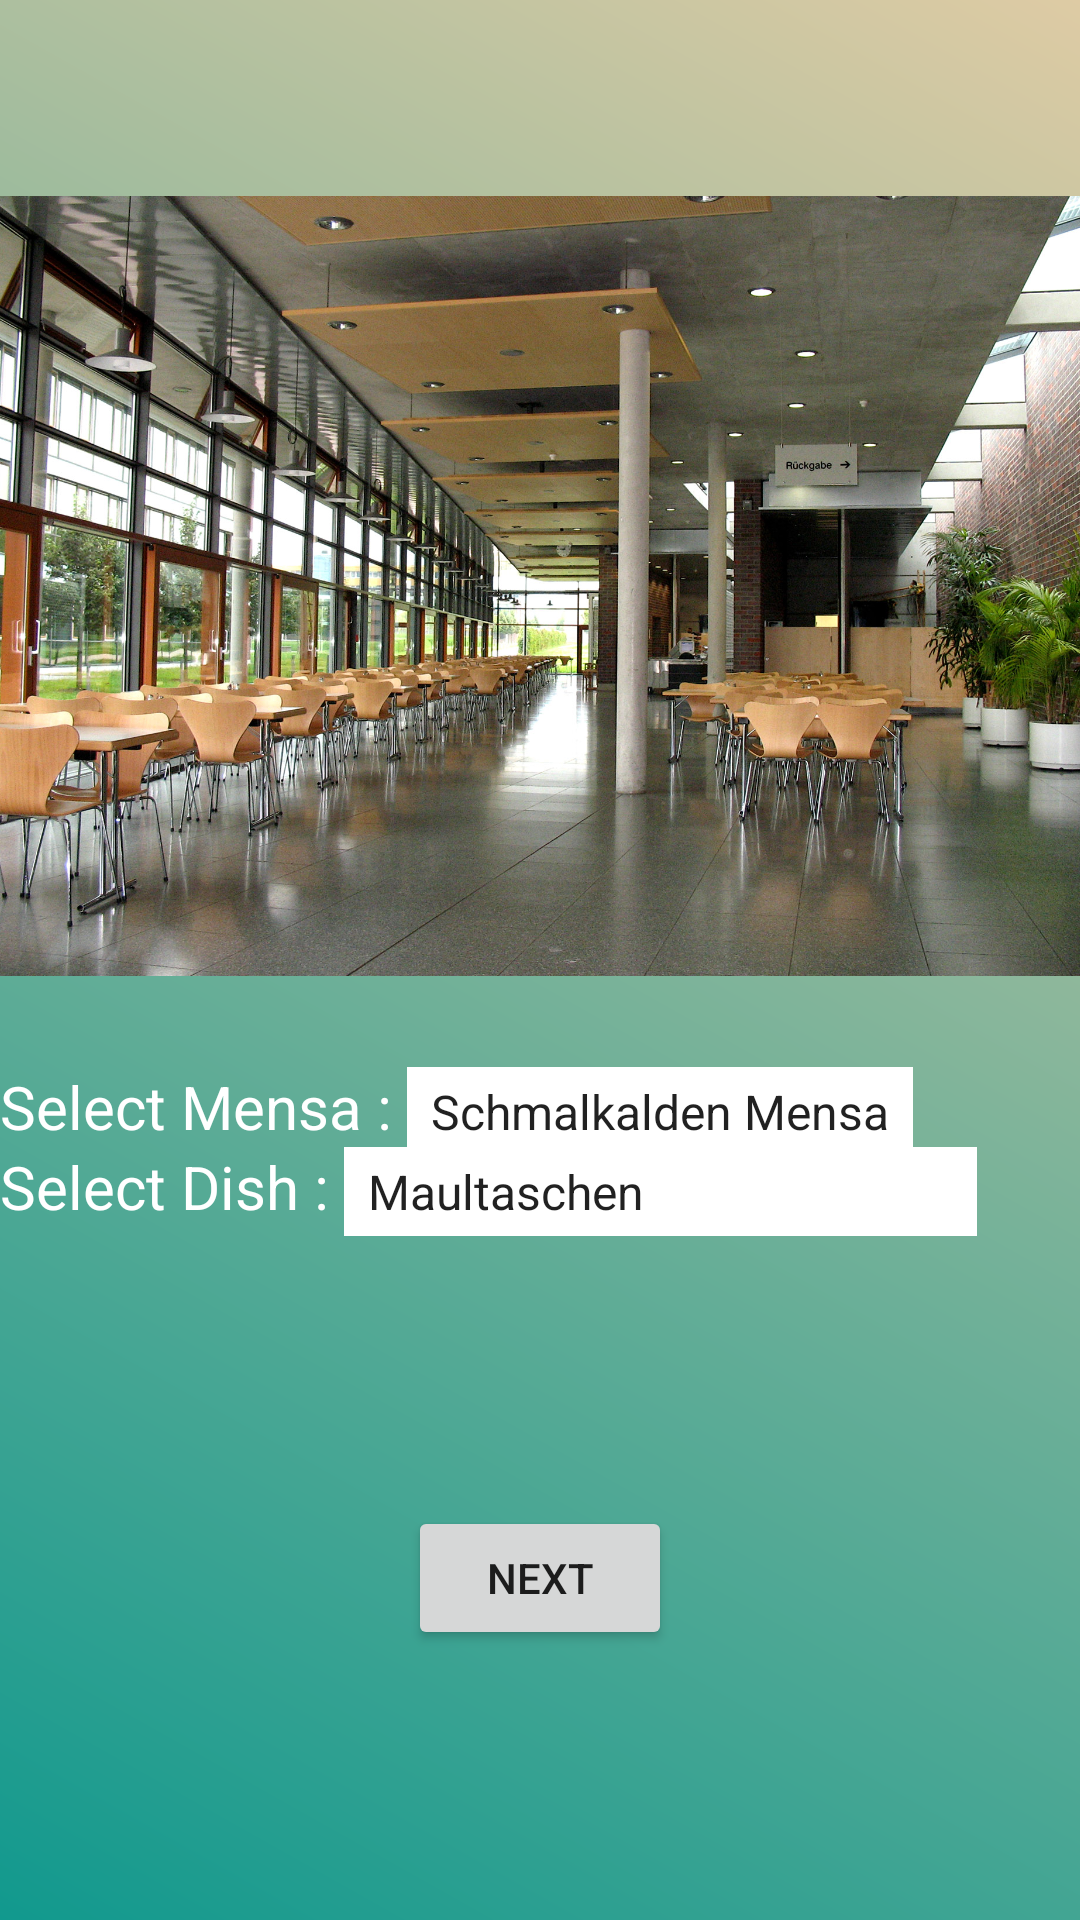

Produce the Android XML layout that renders to this screen, including the resource entries it uses.
<!-- AndroidManifest.xml: application theme Theme.MensaFoodReview -->
<!-- res/layout/activity_selectform.xml -->
<?xml version="1.0" encoding="utf-8"?>
<androidx.constraintlayout.widget.ConstraintLayout xmlns:android="http://schemas.android.com/apk/res/android"
    xmlns:app="http://schemas.android.com/apk/res-auto"
    xmlns:tools="http://schemas.android.com/tools"
    android:layout_width="match_parent"
    android:layout_height="match_parent"
    android:background="@drawable/gradiant"
    tools:context=".selectform">


    <ImageView
        android:id="@+id/img_secondPage"
        android:layout_width="390dp"
        android:layout_height="326dp"
        android:src="@drawable/mesa"
        app:layout_constraintBottom_toBottomOf="parent"
        app:layout_constraintEnd_toEndOf="parent"
        app:layout_constraintHorizontal_bias="0.476"
        app:layout_constraintStart_toStartOf="parent"
        app:layout_constraintTop_toTopOf="parent"
        app:layout_constraintVertical_bias="0.103" />

    <Button
        android:id="@+id/btn_next"
        android:layout_width="wrap_content"
        android:layout_height="48dp"
        android:onClick="writeReview"
        android:text="Next"
        app:layout_constraintBottom_toBottomOf="parent"
        app:layout_constraintEnd_toEndOf="parent"
        app:layout_constraintStart_toStartOf="parent"
        app:layout_constraintTop_toBottomOf="@+id/linearLayout" />


    <LinearLayout
        android:layout_width="match_parent"
        android:layout_height="wrap_content"
        android:orientation="horizontal"
        app:layout_constraintBottom_toTopOf="@+id/linearLayout"
        app:layout_constraintEnd_toEndOf="parent"
        app:layout_constraintStart_toStartOf="parent"
        app:layout_constraintTop_toBottomOf="@+id/img_secondPage">

        <TextView
            android:id="@+id/textView"
            android:layout_width="wrap_content"
            android:layout_height="30dp"
            android:text="Select Mensa : "
            android:textColor="@color/white"
            android:textSize="20dp"
            tools:layout_editor_absoluteX="48dp"
            tools:layout_editor_absoluteY="507dp" />

        <Spinner
            android:id="@+id/dd_selectMensa"
            android:layout_width="wrap_content"
            android:layout_height="30dp"
            android:autofillHints="Select Mensa"
            android:background="@color/white"
            android:entries="@array/mensa_array"
            android:spinnerMode="dialog"
            android:textAlignment="center"
            tools:ignore="MissingConstraints"
            tools:layout_editor_absoluteX="242dp"
            tools:layout_editor_absoluteY="576dp" />

    </LinearLayout>

    <LinearLayout
        android:id="@+id/linearLayout"
        android:layout_width="match_parent"
        android:layout_height="wrap_content"
        android:layout_marginBottom="228dp"
        android:orientation="horizontal"
        app:layout_constraintBottom_toBottomOf="parent"
        app:layout_constraintEnd_toEndOf="parent"
        app:layout_constraintHorizontal_bias="0.0"
        app:layout_constraintStart_toStartOf="parent">

        <TextView
            android:id="@+id/textView2"
            android:layout_width="wrap_content"
            android:layout_height="30dp"
            android:text="Select Dish : "
            android:textColor="@color/white"
            android:textSize="20dp"
            tools:layout_editor_absoluteY="556dp" />

        <Spinner
            android:id="@+id/dd_selectDish"
            android:layout_width="wrap_content"
            android:layout_height="30dp"
            android:background="@color/white"
            android:entries="@array/dishe_array"
            android:spinnerMode="dialog"
            android:textAlignment="center"
            tools:layout_editor_absoluteX="184dp"
            tools:layout_editor_absoluteY="606dp" />
    </LinearLayout>


</androidx.constraintlayout.widget.ConstraintLayout>
<!-- resources referenced by this layout -->
<resources>
  <string-array name="dishe_array">
          <item name="0">Maultaschen</item>
          <item name="1">Sausages</item>
          <item name="2">Schnitzel</item>
          <item name="3">Bratwurst (Grilled Sausage)</item>
          <item name="4">Brezeln (Pretzel)</item>
          <item name="7">Labskaus</item>
      </string-array>
  <string-array name="mensa_array">
          <item name="0">Schmalkalden Mensa</item>
          <item name="1">Erfurt Mensa</item>
          <item name="2">Illmenau Mensa</item>
          <item name="3">Jena Mensa</item>
      </string-array>
  <color name="white">#FFFFFFFF</color>
  <!-- drawable gradiant (drawable) -->
  <?xml version="1.0" encoding="utf-8"?>
  <shape xmlns:android="http://schemas.android.com/apk/res/android"
      android:shape="rectangle">
      <gradient
          android:startColor="#11998e"
          android:endColor="#DECBA4"
          android:angle="45" />
  </shape>
  <!-- drawable mesa: jpg bitmap (drawable, 846565 bytes) -->
  <style name="Theme.MensaFoodReview" parent="Theme.MaterialComponents.DayNight.DarkActionBar">
          
          <item name="colorPrimary">@color/purple_500</item>
          <item name="colorPrimaryVariant">@color/purple_700</item>
          <item name="colorOnPrimary">@color/white</item>
          
          <item name="colorSecondary">@color/teal_200</item>
          <item name="colorSecondaryVariant">@color/teal_700</item>
          <item name="colorOnSecondary">@color/black</item>
          
          <item name="android:statusBarColor" tools:targetApi="l">?attr/colorPrimaryVariant</item>
          
      </style>
  <color name="purple_500">#FF6200EE</color>
  <color name="purple_700">#FF3700B3</color>
  <color name="teal_200">#FF03DAC5</color>
  <color name="teal_700">#FF018786</color>
  <color name="black">#FF000000</color>
</resources>
